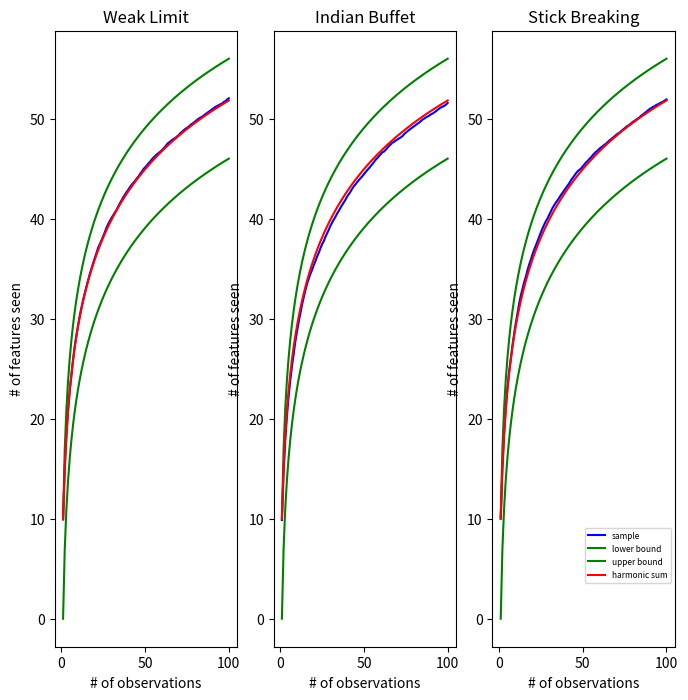

Write Python code to recreate this figure. (Note: this script raises an exception after producing the figure.)
import numpy as np 
from numpy.random import poisson, beta
import matplotlib.pyplot as plt
from scipy import stats

FILE_PATH = '~/Documents/class/current/cs282/1/'

def left_order_form(m):
    twos = np.ones(m.shape[0]) * 2.0
    twos[0] = 1.0
    powers = np.cumprod(twos)[::-1]
    values = np.dot(powers, m)
    idx = values.argsort()[::-1]
    return np.take(m, idx, axis=1)

# basically make it so that the columns are in the order that the IBP has
def order_by_column_counts(m):
    sums = np.sum(m, axis=0)
    idx = sums.argsort()[::-1]
    return np.take(m, idx, axis=1)

# order by the maximum feature that is nonzero (so that it's in IBP form)
def order_by_max_dish(m):
    maximums = []
    for row in range(m.shape[0]):
        maximums.append(0)
        for i in range(m.shape[1]):
            if m[row][i]:
                maximums[row] = i
    new_idx = np.array(maximums).argsort()
    return np.take(m, new_idx, axis=0)

# one parameter version
def weak_limit_approximation(n=20, alpha=5.0, size=100):
    ret = np.zeros((n, size))
    mus = beta(float(alpha)/size, 1 - 1.0/size, (size))
    selected = np.random.random((n, size)) < np.tile(mus, (n, 1)).reshape((n, size))
    ret[selected] = 1.0
    return left_order_form(ret)

def alternative_weak_limit(n=20, alpha=5.0, size=100):
    ret = np.zeros((n, size))
    mus = beta(float(alpha)/size, 1, (size))
    selected = np.random.random((n, size)) < np.tile(mus, (n, 1)).reshape((n, size))
    ret[selected] = 1.0
    return left_order_form(ret)

def indian_buffet_process(n=20, alpha=5.0, size=100):
    ret = np.zeros((n, size))
    total_dishes_sampled = 0
    for i in range(n):
        selected = np.random.random(total_dishes_sampled) < np.sum(ret[:, :total_dishes_sampled], axis=0)/float(i + 1)
        ret[i][:total_dishes_sampled][selected] = 1.0
        new_dishes = poisson(alpha/(i + 1))
        if total_dishes_sampled + new_dishes >= size:
            new_dishes = size - total_dishes_sampled
        ret[i][total_dishes_sampled:total_dishes_sampled + new_dishes] = 1.0
        total_dishes_sampled += new_dishes
    return left_order_form(ret)

def stick_breaking_construction(n=20, alpha=5.0, size=100):
    ret = np.zeros((n, size))
    mus = np.cumprod(beta(alpha, 1.0, (size)))
    selected = np.random.random((n, size)) < np.tile(mus, (n, 1)).reshape((n, size))
    ret[selected] = 1.0
    return left_order_form(ret)

# plot the general matrixes produced
def generate_plots():
    methods = {
        'Weak Limit': weak_limit_approximation,
        'Indian Buffet': indian_buffet_process, 
        'Stick Breaking': stick_breaking_construction,
    }

    f, axes = plt.subplots(5, 3)
    for j, name in enumerate(methods):
        axes[0][j].set_title(name)
        for i in range(5):
            matrix = methods[name](50, 10.0, 100)
            axes[i][j].imshow(matrix, cmap='Greys', interpolation='nearest')
            # sns.heatmap(matrix, ax=axes[i][j], cmap='Greys', cbar=False)
    f.set_size_inches(8, 10)
    f.savefig('images/samples.png', dpi=300, bbox_inches='tight')
    plt.show()

def generate_feature_counts():
    methods = {
        'Weak Limit': weak_limit_approximation,
        'Indian Buffet': indian_buffet_process, 
        'Stick Breaking': stick_breaking_construction,
    }

    ns = [100, 500, 1000]
    sizes = [500, 1250, 2500]

    plot_size = 15 # should be arg
    number_iterations = 50

    f, axes = plt.subplots(3, 3)
    for j, name in enumerate(methods):
        axes[0][j].set_title(name)
        axes[2][j].set_xlabel('# of features')
        for i in range(3):
            axes[i][j].set_ylabel("%d samples, %d features" % (ns[i], sizes[i]), size='small')
            axes[i][j].tick_params(axis='x', labelsize=6)
            axes[i][j].tick_params(axis='y', labelsize=6)
            counts = np.zeros(plot_size)
            for r in range(number_iterations):
                matrix = methods[name](ns[i], 3.0, sizes[i]).astype('int64')
                tcounts = np.bincount(np.sum(matrix, axis=1))
                tcounts.resize(plot_size)
                counts += tcounts
            counts /= float(number_iterations)
            axes[i][j].plot(np.arange(plot_size), counts / float(np.sum(counts)), color='red')
            axes[i][j].plot(np.arange(plot_size), stats.poisson(3.0).pmf(np.arange(plot_size)))
            axes[i][j].set_ylim([0, 0.5])
    f.set_size_inches(7, 4)
    f.savefig('images/feature_counts.png', dpi=300)
    plt.show()

def generate_features_per_observation():
    # plt.rc('text', usetex=True)

    def ibp_numbers(n=100, iterations=10):
        features = np.zeros(n)
        xes = np.arange(1, n + 1)
        for r in range(iterations):
            tfeatures = np.zeros(n)
            matrix = indian_buffet_process(n, 10.0, 1000).astype('int64')
            for i in range(n):
                tfeatures[i] = max(tfeatures[i-1], np.max(matrix[i] * np.arange(1, 1001)))
            features += tfeatures
        features /= float(iterations)
        return features

    def weak_limit_numbers(n=100, iterations=10):
        features = np.zeros(n)
        xes = np.arange(1, n + 1)
        for r in range(iterations):
            tfeatures = np.zeros(n)
            matrix = weak_limit_approximation(n, 10.0, 10000).astype('int64')
            for i in range(n):
                tfeatures[i] = max(tfeatures[i-1], np.max(matrix[i] * np.arange(1, 10001)))
            features += tfeatures
        features /= float(iterations)
        return features

    def stick_breaking_numbers(n=100, iterations=10):
        features = np.zeros(n)
        xes = np.arange(1, n + 1)
        for r in range(iterations):
            tfeatures = np.zeros(n)
            matrix = stick_breaking_construction(n, 10.0, 10000).astype('int64')
            for i in range(n):
                tfeatures[i] = max(tfeatures[i-1], np.max(matrix[i] * np.arange(1, 10001)))
            features += tfeatures
        features /= float(iterations)
        return features

    methods = {
        'Weak Limit': weak_limit_numbers,
        'Indian Buffet': ibp_numbers, 
        'Stick Breaking': stick_breaking_numbers,
    }

    N = 100

    sums = np.cumsum(np.ones(N) / np.arange(1, N + 1))

    f, axes = plt.subplots(1, 3)
    for j, name in enumerate(methods):
        axes[j].set_title(name)
        axes[j].set_ylabel('# of features seen')
        axes[j].set_xlabel('# of observations')
        xes = np.arange(1, N + 1)
        features = methods[name](N, 250)
        axes[j].plot(np.arange(1, N + 1), features, color='blue', label='sample')
        axes[j].plot(xes, 10.0 * (np.log(xes)), color='green', label='lower bound')
        axes[j].plot(xes, 10.0 * (np.log(xes) + 1), color='green', label='upper bound')
        axes[j].plot(xes, 10.0 * sums, color='red', label='harmonic sum')
        if j == 2:
            handles, labels = axes[j].get_legend_handles_labels()
            axes[j].legend(handles, labels, bbox_to_anchor=(1, 0.2), prop={'size':6})
    f.set_size_inches(8, 8)
    f.savefig('images/features_per_observation.png', dpi=300, bbox_inches='tight')
    plt.show()

def plot_k_better():
    def weak_limit_numbers(n=100, iterations=10, K=100, alpha=10.0):
        last = 0.0
        for r in range(iterations):
            matrix = weak_limit_approximation(n, alpha, K).astype('int64')
            last += len(np.nonzero(np.sum(matrix, axis=0))[0])
        last /= float(iterations)
        return last

    def stick_breaking_numbers(n=100, iterations=10, K=100, alpha=10.0):
        last = 0.0
        for r in range(iterations):
            matrix = stick_breaking_construction(n, alpha, K).astype('int64')
            last += len(np.nonzero(np.sum(matrix, axis=0))[0])
        last /= float(iterations)
        return last

    N = 100
    sums = np.cumsum(np.ones(N) / np.arange(1, N + 1))

    Ks = sorted([25, 50, 75, 100, 150, 200, 250, 1000, 1200, 1400, 1600, 1800, 2000, 2500] + list(np.arange(5, 25) * 40))
    alphas = [1.0, 5.0, 10.0, 25.0, 50.0]
    f, axes = plt.subplots(5, 1)
    for i, alpha in enumerate(alphas):
        lasts = np.array([stick_breaking_numbers(N, 100, k, alpha) for k in Ks])
        axes[i].plot(np.array(Ks), (lasts - (alpha * sums[-1]))/alpha, color='red')
        axes[i].plot(np.array(Ks), np.zeros(len(Ks)), color='green')
        axes[i].set_title("a = " + str(alpha))
        axes[i].set_ylabel('error')
        if i == len(alphas) - 1:
            axes[i].set_xlabel('K')
        xes = np.arange(1, N + 1)

    f.set_size_inches(8, 8)
    plt.show()

def sample_Z_restaurant(n=100, alpha=2.0, K=1000):
    return indian_buffet_process(n, alpha, K), None

def main():
    generate_features_per_observation()

if __name__ == '__main__':
    main()